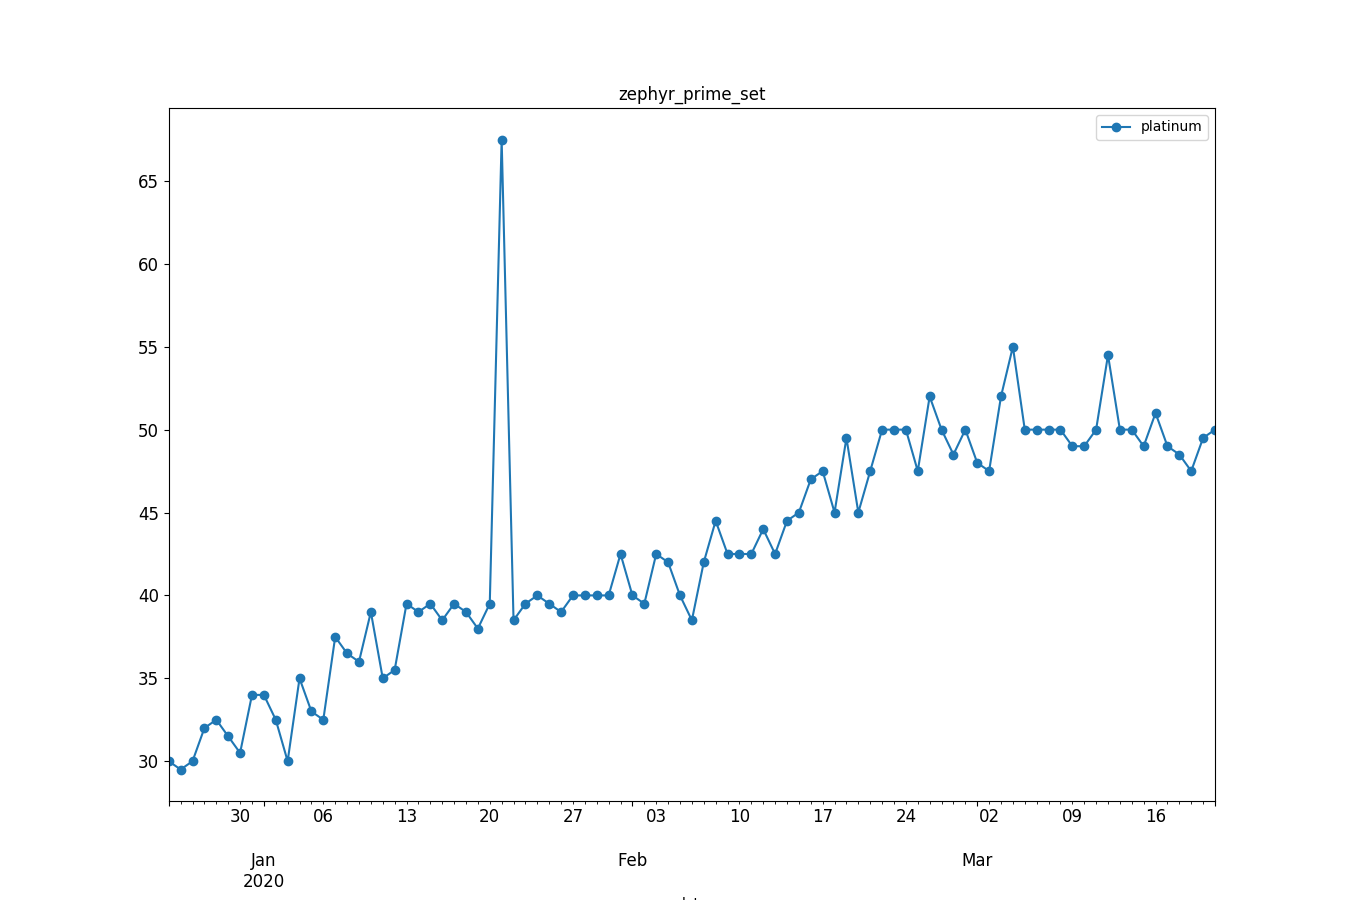

The file beside this chart, header and first rows:
, datetime, avg_price
0, 2019-12-24, 30.0
1, 2019-12-25, 29.5
2, 2019-12-26, 30.0
3, 2019-12-27, 32.0
4, 2019-12-28, 32.5
5, 2019-12-29, 31.5
6, 2019-12-30, 30.5
7, 2019-12-31, 34.0
8, 2020-01-01, 34.0
9, 2020-01-02, 32.5
10, 2020-01-03, 30.0
11, 2020-01-04, 35.0
12, 2020-01-05, 33.0
13, 2020-01-06, 32.5
14, 2020-01-07, 37.5
15, 2020-01-08, 36.5
16, 2020-01-09, 36.0
17, 2020-01-10, 39.0
18, 2020-01-11, 35.0
19, 2020-01-12, 35.5
20, 2020-01-13, 39.5
21, 2020-01-14, 39.0
22, 2020-01-15, 39.5
23, 2020-01-16, 38.5
24, 2020-01-17, 39.5
25, 2020-01-18, 39.0
26, 2020-01-19, 38.0
27, 2020-01-20, 39.5
28, 2020-01-21, 67.5
29, 2020-01-22, 38.5
30, 2020-01-23, 39.5
31, 2020-01-24, 40.0
32, 2020-01-25, 39.5
33, 2020-01-26, 39.0
34, 2020-01-27, 40.0
35, 2020-01-28, 40.0
36, 2020-01-29, 40.0
37, 2020-01-30, 40.0
38, 2020-01-31, 42.5
39, 2020-02-01, 40.0
40, 2020-02-02, 39.5
41, 2020-02-03, 42.5
42, 2020-02-04, 42.0
43, 2020-02-05, 40.0
44, 2020-02-06, 38.5
45, 2020-02-07, 42.0
46, 2020-02-08, 44.5
47, 2020-02-09, 42.5
48, 2020-02-10, 42.5
49, 2020-02-11, 42.5
50, 2020-02-12, 44.0
51, 2020-02-13, 42.5
52, 2020-02-14, 44.5
53, 2020-02-15, 45.0
54, 2020-02-16, 47.0
55, 2020-02-17, 47.5
56, 2020-02-18, 45.0
57, 2020-02-19, 49.5
58, 2020-02-20, 45.0
59, 2020-02-21, 47.5
... 29 more rows
